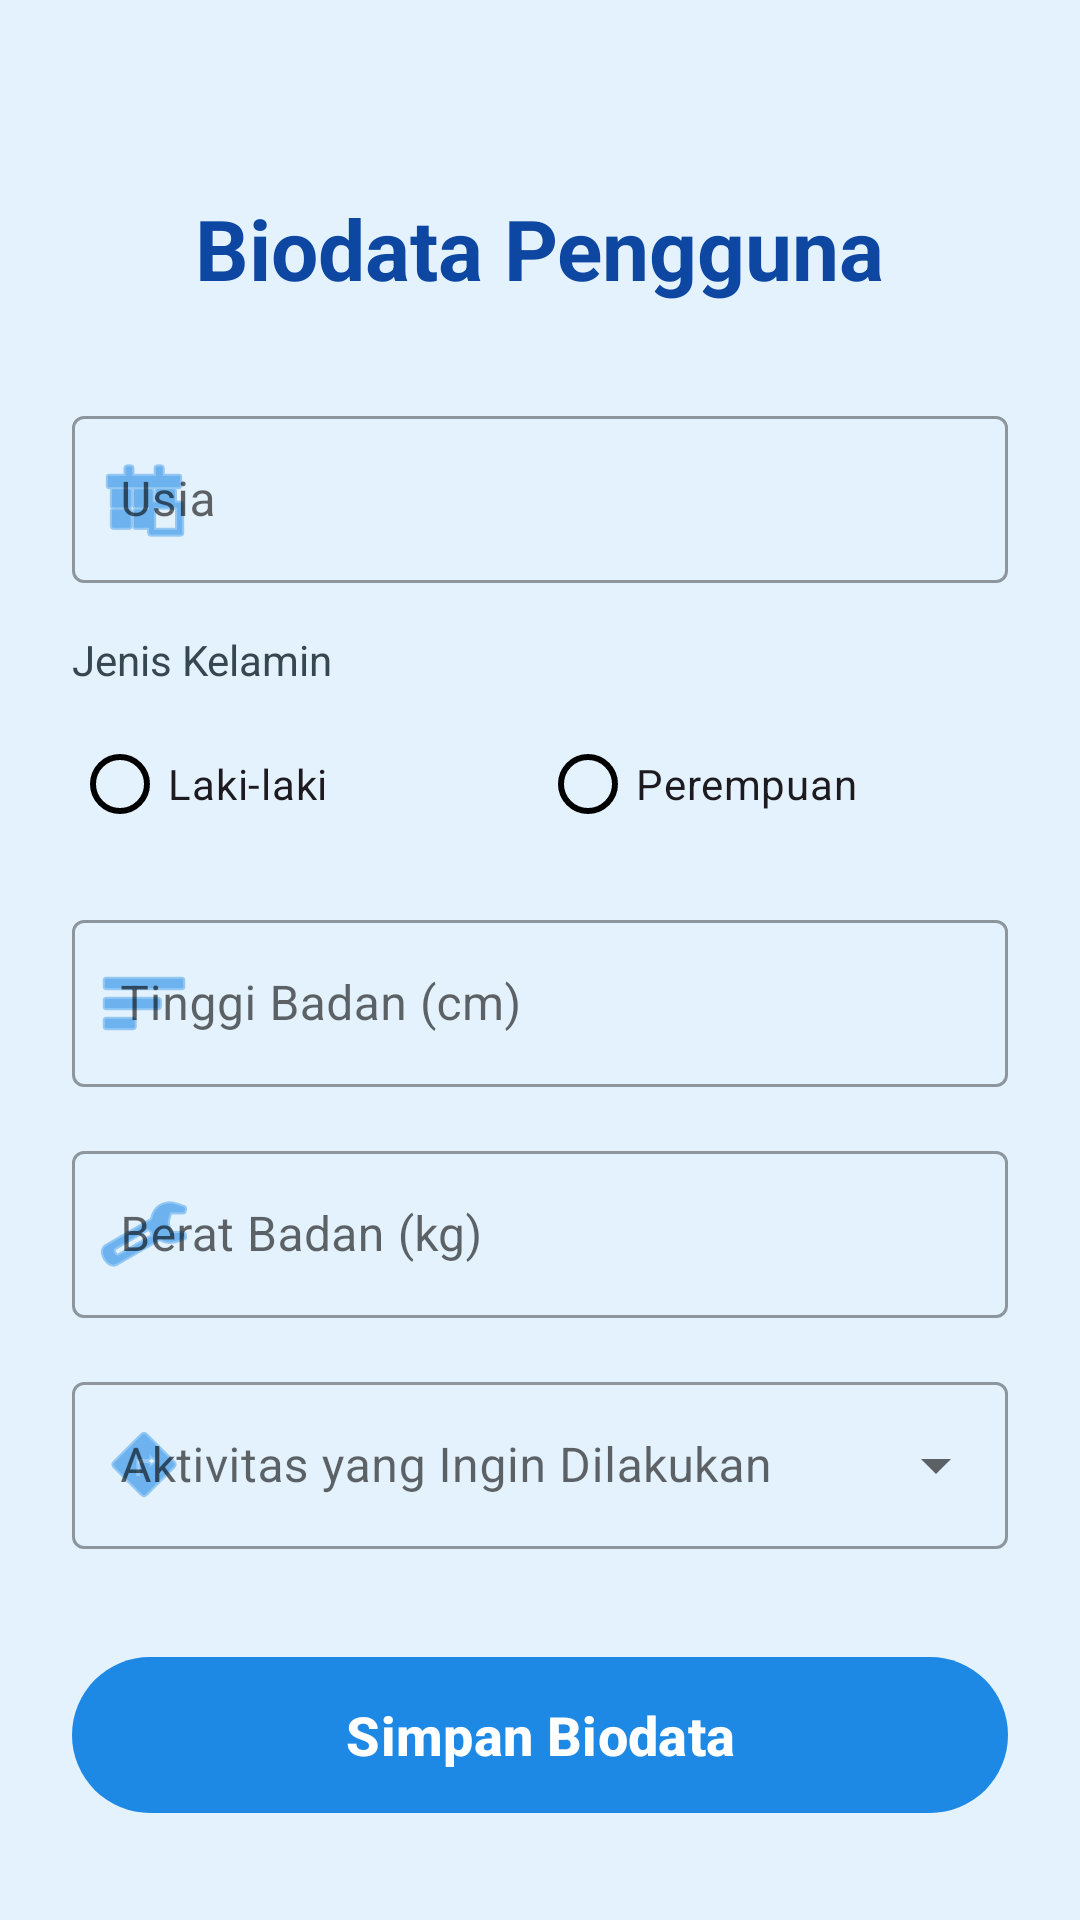

Produce the Android XML layout that renders to this screen, including the resource entries it uses.
<!-- AndroidManifest.xml: application theme Theme.UAS_PEMROGRAMAN_MOBILE -->
<!-- res/layout/activity_biodata.xml -->
<?xml version="1.0" encoding="utf-8"?>
<ScrollView xmlns:android="http://schemas.android.com/apk/res/android"
    xmlns:app="http://schemas.android.com/apk/res-auto"
    xmlns:tools="http://schemas.android.com/tools"
    android:layout_width="match_parent"
    android:layout_height="match_parent"
    android:fillViewport="true"
    android:background="@color/bg_color">

    <LinearLayout
        android:layout_width="match_parent"
        android:layout_height="wrap_content"
        android:orientation="vertical"
        android:paddingLeft="24dp"
        android:paddingRight="24dp"
        android:paddingBottom="24dp"
        android:paddingTop="64dp"
        android:gravity="center_horizontal">

        <TextView
            android:layout_width="wrap_content"
            android:layout_height="wrap_content"
            android:text="@string/biodata_title"
            android:textSize="28sp"
            android:textStyle="bold"
            android:textColor="@color/primary_dark"
            android:layout_marginBottom="32dp" />

        
        <com.google.android.material.textfield.TextInputLayout
            style="@style/Widget.MaterialComponents.TextInputLayout.OutlinedBox"
            android:layout_width="match_parent"
            android:layout_height="wrap_content"
            android:hint="@string/age"
            android:layout_marginBottom="16dp"
            app:startIconDrawable="@android:drawable/ic_menu_today"
            app:startIconTint="@color/primary_blue">

            <com.google.android.material.textfield.TextInputEditText
                android:id="@+id/etUsia"
                android:layout_width="match_parent"
                android:layout_height="wrap_content"
                android:inputType="number"
                android:textColor="@color/text_color" />
        </com.google.android.material.textfield.TextInputLayout>

        
        <TextView
            android:layout_width="match_parent"
            android:layout_height="wrap_content"
            android:text="@string/gender"
            android:textColor="@color/text_color"
            android:layout_marginBottom="8dp" />

        <RadioGroup
            android:id="@+id/rgGender"
            android:layout_width="match_parent"
            android:layout_height="wrap_content"
            android:orientation="horizontal"
            android:layout_marginBottom="16dp">

            <RadioButton
                android:id="@+id/rbLaki"
                android:layout_width="0dp"
                android:layout_height="wrap_content"
                android:layout_weight="1"
                android:text="@string/male" />

            <RadioButton
                android:id="@+id/rbPerempuan"
                android:layout_width="0dp"
                android:layout_height="wrap_content"
                android:layout_weight="1"
                android:text="@string/female" />
        </RadioGroup>

        
        <com.google.android.material.textfield.TextInputLayout
            style="@style/Widget.MaterialComponents.TextInputLayout.OutlinedBox"
            android:layout_width="match_parent"
            android:layout_height="wrap_content"
            android:hint="@string/height"
            android:layout_marginBottom="16dp"
            app:startIconDrawable="@android:drawable/ic_menu_sort_by_size"
            app:startIconTint="@color/primary_blue">

            <com.google.android.material.textfield.TextInputEditText
                android:id="@+id/etTinggi"
                android:layout_width="match_parent"
                android:layout_height="wrap_content"
                android:inputType="number"
                android:textColor="@color/text_color" />
        </com.google.android.material.textfield.TextInputLayout>

        
        <com.google.android.material.textfield.TextInputLayout
            style="@style/Widget.MaterialComponents.TextInputLayout.OutlinedBox"
            android:layout_width="match_parent"
            android:layout_height="wrap_content"
            android:hint="@string/weight"
            android:layout_marginBottom="16dp"
            app:startIconDrawable="@android:drawable/ic_menu_manage"
            app:startIconTint="@color/primary_blue">

            <com.google.android.material.textfield.TextInputEditText
                android:id="@+id/etBerat"
                android:layout_width="match_parent"
                android:layout_height="wrap_content"
                android:inputType="number"
                android:textColor="@color/text_color" />
        </com.google.android.material.textfield.TextInputLayout>

        
        <com.google.android.material.textfield.TextInputLayout
            style="@style/Widget.MaterialComponents.TextInputLayout.OutlinedBox.ExposedDropdownMenu"
            android:layout_width="match_parent"
            android:layout_height="wrap_content"
            android:hint="@string/activity_goal"
            android:layout_marginBottom="32dp"
            app:startIconDrawable="@android:drawable/ic_menu_directions"
            app:startIconTint="@color/primary_blue">

            <AutoCompleteTextView
                android:id="@+id/etAktivitas"
                android:layout_width="match_parent"
                android:layout_height="wrap_content"
                android:inputType="none"
                android:textColor="@color/text_color" />
        </com.google.android.material.textfield.TextInputLayout>

        
        <com.google.android.material.button.MaterialButton
            android:id="@+id/btnSimpan"
            android:layout_width="match_parent"
            android:layout_height="60dp"
            android:text="@string/save_biodata"
            android:textSize="18sp"
            android:textStyle="bold"
            app:cornerRadius="30dp"
            app:backgroundTint="@color/primary_blue"
            android:textAllCaps="false" />

    </LinearLayout>
</ScrollView>
<!-- resources referenced by this layout -->
<resources>
  <color name="bg_color">#E3F2FD</color>
  <color name="primary_blue">#1E88E5</color>
  <color name="primary_dark">#0D47A1</color>
  <color name="text_color">#37474F</color>
  <string name="activity_goal">Aktivitas yang Ingin Dilakukan</string>
  <string name="age">Usia</string>
  <string name="biodata_title">Biodata Pengguna</string>
  <string name="female">Perempuan</string>
  <string name="gender">Jenis Kelamin</string>
  <string name="height">Tinggi Badan (cm)</string>
  <string name="male">Laki-laki</string>
  <string name="save_biodata">Simpan Biodata</string>
  <string name="weight">Berat Badan (kg)</string>
  <style name="Theme.UAS_PEMROGRAMAN_MOBILE" parent="Base.Theme.UAS_PEMROGRAMAN_MOBILE" />
  <style name="Base.Theme.UAS_PEMROGRAMAN_MOBILE" parent="Theme.Material3.Light.NoActionBar">
          
          <item name="colorPrimary">@color/primary_blue</item>
          <item name="colorPrimaryVariant">@color/primary_dark</item>
          <item name="colorOnPrimary">@color/white</item>
  
          
          <item name="android:statusBarColor">?attr/colorPrimaryVariant</item>
  
          
          <item name="android:windowBackground">@android:color/white</item>
          <item name="colorSurface">@android:color/white</item>
          <item name="colorOnSurface">@android:color/black</item>
          <item name="colorContainer">@android:color/white</item>
          <item name="colorOnContainer">@android:color/black</item>
          <item name="colorSurfaceVariant">@android:color/white</item>
          <item name="colorOnSurfaceVariant">@android:color/black</item>
      </style>
  <color name="white">#FFFFFFFF</color>
</resources>
